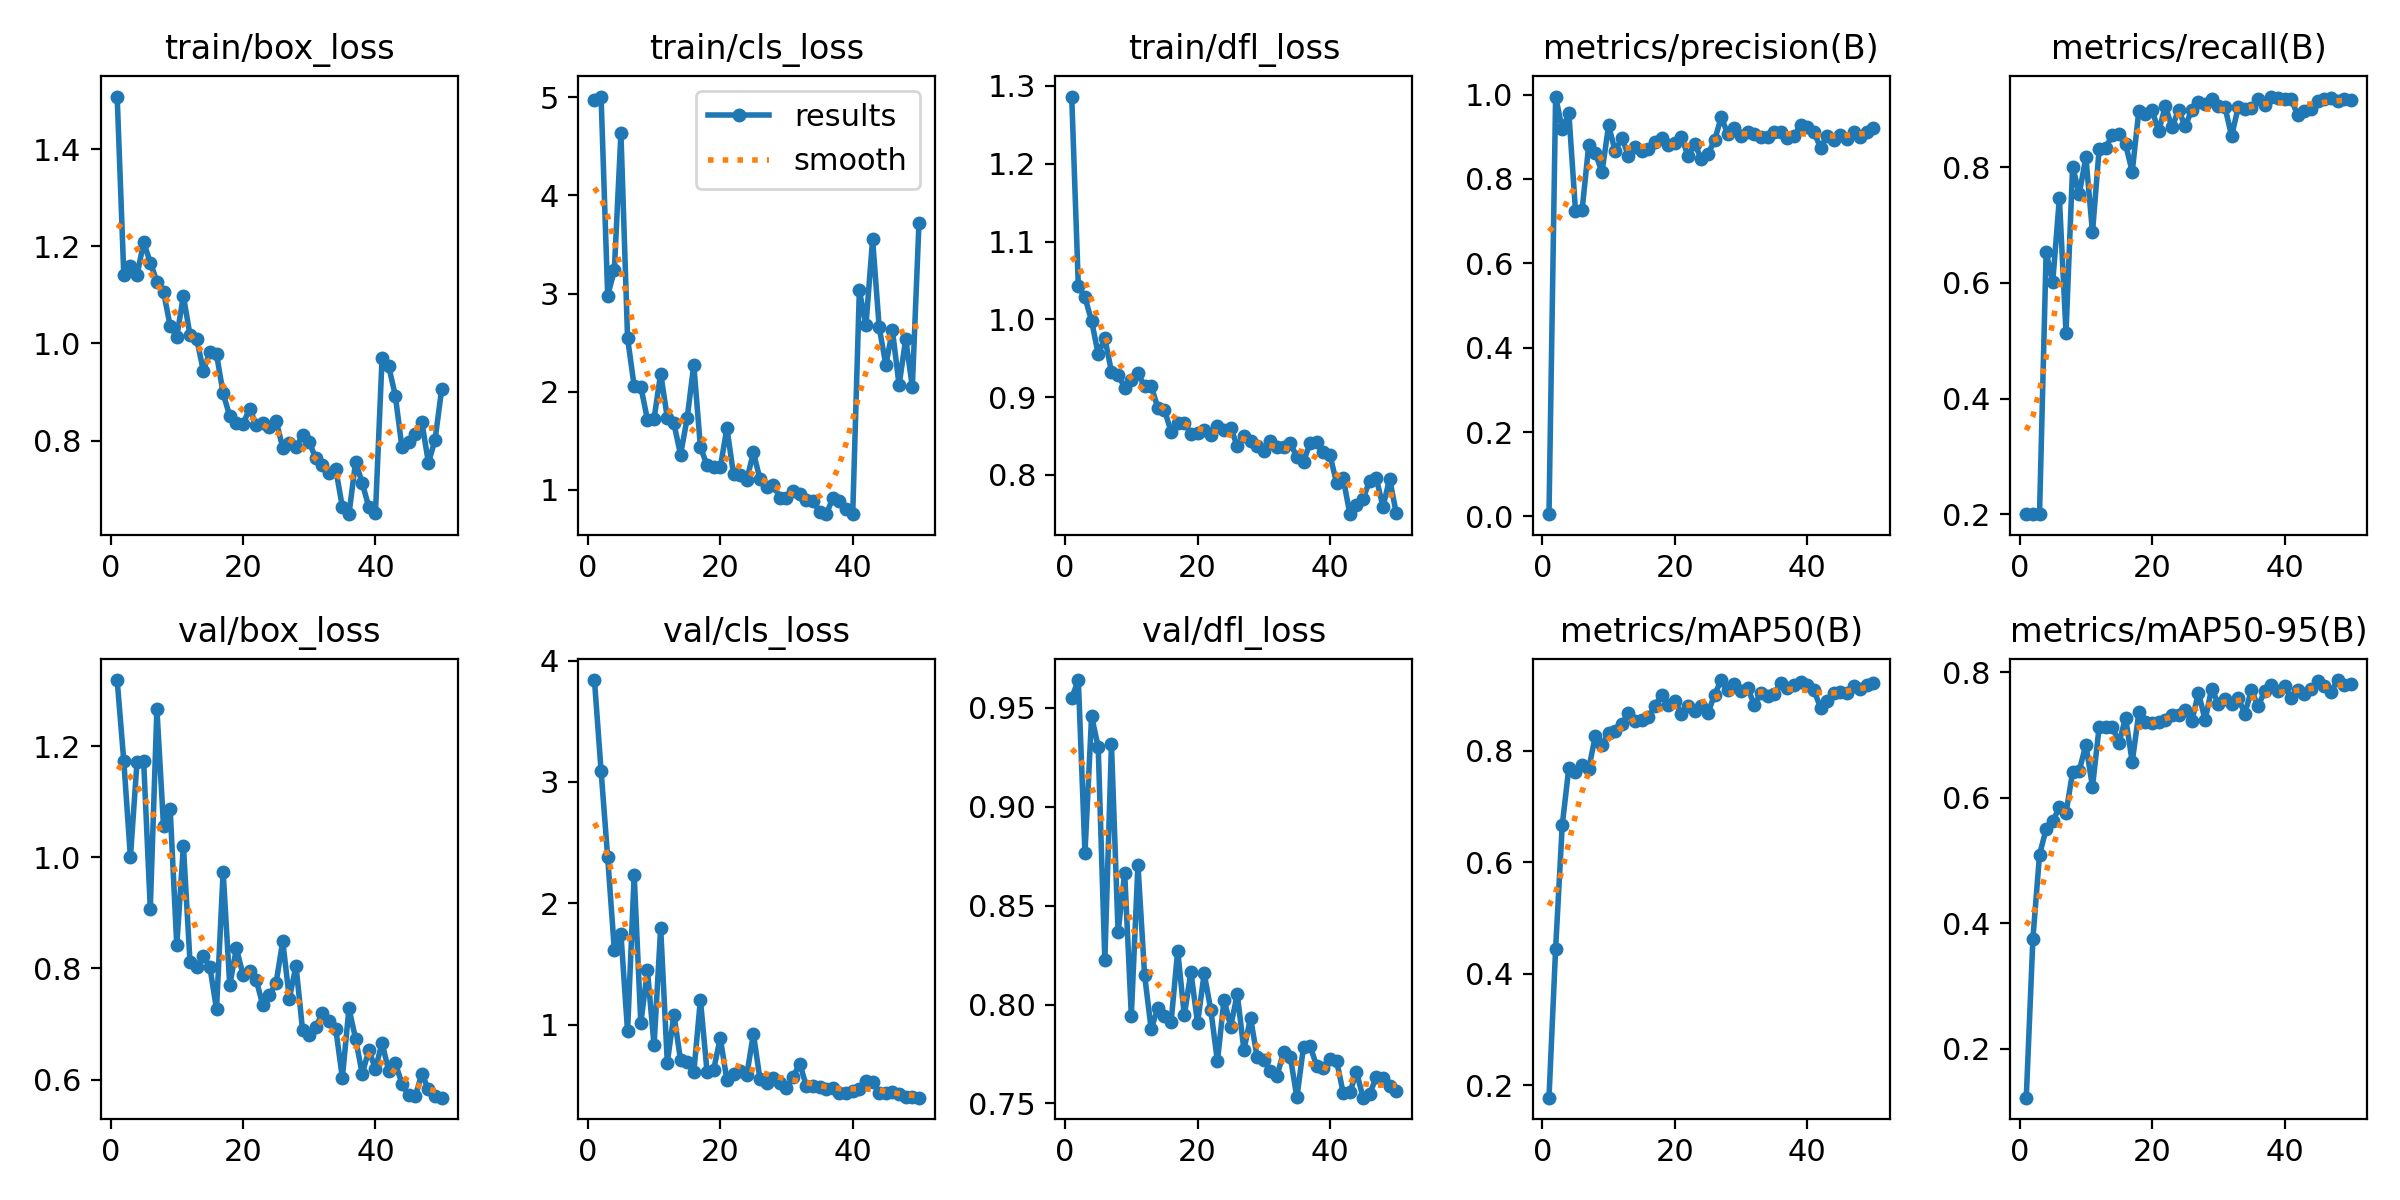

Source data for this figure (header and first rows):
epoch, time, train/box_loss, train/cls_loss, train/dfl_loss, metrics/precision(B), metrics/recall(B), metrics/mAP50(B), metrics/mAP50-95(B), val/box_loss, val/cls_loss, val/dfl_loss, lr/pg0, lr/pg1, lr/pg2
1, 104.5, 1.508, 4.969, 1.286, 0.00526, 0.2, 0.1775, 0.1217, 1.319, 3.84, 0.9551, 0.0002705, 0.0002705, 0.0002705
2, 244.4, 1.141, 5.006, 1.042, 0.9954, 0.2, 0.4447, 0.3751, 1.173, 3.093, 0.9641, 0.0005374, 0.0005374, 0.0005374
3, 377.2, 1.159, 2.978, 1.028, 0.9181, 0.2, 0.6662, 0.5088, 1, 2.379, 0.8765, 0.0007932, 0.0007932, 0.0007932
4, 522.6, 1.14, 3.235, 0.998, 0.9559, 0.6527, 0.7696, 0.5498, 1.173, 1.619, 0.9459, 0.0007835, 0.0007835, 0.0007835
5, 667.2, 1.208, 4.632, 0.9551, 0.7244, 0.6018, 0.7607, 0.5624, 1.173, 1.749, 0.9302, 0.000767, 0.000767, 0.000767
6, 811.7, 1.166, 2.547, 0.9757, 0.7264, 0.7467, 0.7739, 0.5846, 0.908, 0.9465, 0.8223, 0.0007505, 0.0007505, 0.0007505
7, 962.6, 1.127, 2.056, 0.9326, 0.8802, 0.5138, 0.7673, 0.5749, 1.267, 2.235, 0.9316, 0.000734, 0.000734, 0.000734
8, 1109, 1.106, 2.051, 0.9286, 0.8616, 0.8011, 0.8264, 0.6411, 1.056, 1.013, 0.8366, 0.0007175, 0.0007175, 0.0007175
9, 1257, 1.036, 1.716, 0.9123, 0.8157, 0.7536, 0.8094, 0.6428, 1.088, 1.449, 0.8666, 0.0007011, 0.0007011, 0.0007011
10, 1407, 1.014, 1.724, 0.922, 0.927, 0.8173, 0.8322, 0.6843, 0.8415, 0.8312, 0.7943, 0.0006846, 0.0006846, 0.0006846
11, 1554, 1.098, 2.185, 0.9305, 0.8656, 0.6873, 0.8347, 0.617, 1.021, 1.797, 0.8707, 0.0006681, 0.0006681, 0.0006681
12, 1705, 1.017, 1.737, 0.9141, 0.8982, 0.8307, 0.8473, 0.712, 0.8114, 0.6899, 0.8151, 0.0006516, 0.0006516, 0.0006516
13, 1851, 1.01, 1.677, 0.9138, 0.8545, 0.8334, 0.8673, 0.7117, 0.802, 1.084, 0.7875, 0.0006351, 0.0006351, 0.0006351
14, 2006, 0.944, 1.359, 0.8865, 0.8756, 0.8561, 0.8538, 0.7127, 0.8223, 0.7094, 0.7984, 0.0006186, 0.0006186, 0.0006186
15, 2147, 0.9818, 1.73, 0.8836, 0.8656, 0.8573, 0.8555, 0.6873, 0.8024, 0.6937, 0.794, 0.0006021, 0.0006021, 0.0006021
16, 2254, 0.9782, 2.275, 0.8557, 0.871, 0.8394, 0.8598, 0.7271, 0.7267, 0.6083, 0.791, 0.0005856, 0.0005856, 0.0005856
17, 2367, 0.8969, 1.438, 0.8663, 0.8879, 0.7919, 0.8805, 0.6566, 0.9746, 1.208, 0.8272, 0.0005691, 0.0005691, 0.0005691
18, 2479, 0.8503, 1.252, 0.8662, 0.8978, 0.8978, 0.8992, 0.7358, 0.7698, 0.6154, 0.7945, 0.0005526, 0.0005526, 0.0005526
19, 2592, 0.8365, 1.235, 0.8532, 0.8797, 0.892, 0.881, 0.7208, 0.8363, 0.6315, 0.8165, 0.0005361, 0.0005361, 0.0005361
20, 2703, 0.8338, 1.229, 0.8545, 0.8864, 0.8984, 0.8881, 0.7196, 0.789, 0.8923, 0.7906, 0.0005196, 0.0005196, 0.0005196
21, 2812, 0.8658, 1.629, 0.8572, 0.8994, 0.8621, 0.8661, 0.7199, 0.7955, 0.5449, 0.8157, 0.0005031, 0.0005031, 0.0005031
22, 2921, 0.8319, 1.159, 0.8518, 0.8547, 0.9058, 0.8798, 0.7231, 0.7792, 0.5987, 0.7974, 0.0004866, 0.0004866, 0.0004866
23, 3032, 0.8366, 1.149, 0.8631, 0.8828, 0.8688, 0.8708, 0.7316, 0.7335, 0.6226, 0.7712, 0.0004701, 0.0004701, 0.0004701
24, 3141, 0.8285, 1.102, 0.8574, 0.8479, 0.8989, 0.8806, 0.7323, 0.7519, 0.5846, 0.8025, 0.0004537, 0.0004537, 0.0004537
25, 3253, 0.8409, 1.381, 0.8605, 0.8591, 0.8706, 0.8671, 0.739, 0.7742, 0.9269, 0.7889, 0.0004372, 0.0004372, 0.0004372
26, 3363, 0.7851, 1.11, 0.8372, 0.8914, 0.8992, 0.9, 0.7216, 0.849, 0.55, 0.8053, 0.0004207, 0.0004207, 0.0004207
27, 3473, 0.7948, 1.028, 0.8496, 0.9462, 0.9126, 0.9264, 0.7672, 0.7458, 0.5236, 0.777, 0.0004042, 0.0004042, 0.0004042
28, 3582, 0.7864, 1.052, 0.8434, 0.9075, 0.9095, 0.9085, 0.7237, 0.805, 0.5629, 0.7933, 0.0003877, 0.0003877, 0.0003877
29, 3702, 0.8107, 0.9211, 0.8369, 0.9206, 0.9172, 0.9185, 0.7738, 0.6886, 0.5225, 0.7733, 0.0003712, 0.0003712, 0.0003712
30, 3866, 0.7964, 0.9212, 0.8311, 0.9026, 0.9058, 0.9067, 0.7493, 0.6808, 0.484, 0.7719, 0.0003547, 0.0003547, 0.0003547
31, 4010, 0.7633, 0.9871, 0.8437, 0.9123, 0.9043, 0.9121, 0.7578, 0.6952, 0.5711, 0.7662, 0.0003382, 0.0003382, 0.0003382
32, 4152, 0.7487, 0.9631, 0.8355, 0.906, 0.8537, 0.8821, 0.7498, 0.7196, 0.6817, 0.764, 0.0003217, 0.0003217, 0.0003217
33, 4270, 0.7336, 0.9008, 0.8364, 0.899, 0.9034, 0.9026, 0.7585, 0.705, 0.4939, 0.7761, 0.0003052, 0.0003052, 0.0003052
34, 4384, 0.7417, 0.8921, 0.8404, 0.8984, 0.9012, 0.8974, 0.7339, 0.6918, 0.4967, 0.7737, 0.0002887, 0.0002887, 0.0002887
35, 4497, 0.6633, 0.7762, 0.8234, 0.9109, 0.9019, 0.902, 0.7712, 0.6031, 0.4845, 0.7531, 0.0002722, 0.0002722, 0.0002722
36, 4610, 0.6483, 0.753, 0.817, 0.9104, 0.9179, 0.9217, 0.7455, 0.7282, 0.4681, 0.7786, 0.0002557, 0.0002557, 0.0002557
37, 4727, 0.7559, 0.9157, 0.8411, 0.8967, 0.9081, 0.9113, 0.7694, 0.6734, 0.4812, 0.7792, 0.0002392, 0.0002392, 0.0002392
38, 4845, 0.7129, 0.8863, 0.842, 0.9019, 0.9221, 0.9175, 0.7788, 0.6103, 0.4401, 0.7687, 0.0002227, 0.0002227, 0.0002227
39, 4981, 0.6626, 0.8107, 0.8297, 0.9274, 0.9195, 0.9224, 0.7699, 0.6526, 0.4397, 0.7679, 0.0002063, 0.0002063, 0.0002063
40, 5098, 0.6499, 0.7571, 0.8257, 0.9241, 0.9172, 0.9168, 0.7771, 0.6195, 0.4545, 0.7727, 0.0001898, 0.0001898, 0.0001898
41, 5224, 0.9709, 3.031, 0.789, 0.912, 0.9174, 0.9087, 0.7582, 0.6659, 0.4748, 0.7716, 0.0001733, 0.0001733, 0.0001733
42, 5336, 0.9528, 2.68, 0.7955, 0.8739, 0.8897, 0.8768, 0.771, 0.6156, 0.5395, 0.7551, 0.0001568, 0.0001568, 0.0001568
43, 5450, 0.8923, 3.552, 0.7495, 0.9026, 0.8965, 0.8897, 0.7644, 0.6294, 0.5314, 0.7555, 0.0001403, 0.0001403, 0.0001403
44, 5581, 0.7858, 2.655, 0.7609, 0.8916, 0.9012, 0.9024, 0.7738, 0.5927, 0.4373, 0.7659, 0.0001238, 0.0001238, 0.0001238
45, 5712, 0.7972, 2.274, 0.7695, 0.9047, 0.9145, 0.9047, 0.7862, 0.5716, 0.4354, 0.7529, 0.0001073, 0.0001073, 0.0001073
46, 5861, 0.8144, 2.624, 0.7927, 0.8958, 0.9172, 0.9028, 0.7776, 0.5701, 0.4433, 0.7549, 9.0797e-05, 9.0797e-05, 9.0797e-05
47, 6006, 0.8387, 2.066, 0.7955, 0.9106, 0.9195, 0.9158, 0.7676, 0.6098, 0.4316, 0.7633, 7.43036e-05, 7.43036e-05, 7.43036e-05
48, 6139, 0.7539, 2.538, 0.759, 0.8997, 0.9151, 0.9108, 0.7873, 0.5824, 0.4071, 0.7629, 5.78102e-05, 5.78102e-05, 5.78102e-05
49, 6283, 0.8015, 2.048, 0.795, 0.9107, 0.9172, 0.9171, 0.7795, 0.5699, 0.4041, 0.7588, 4.13168e-05, 4.13168e-05, 4.13168e-05
50, 6440, 0.9056, 3.714, 0.751, 0.921, 0.9165, 0.9208, 0.7815, 0.5674, 0.4003, 0.7565, 2.48234e-05, 2.48234e-05, 2.48234e-05
